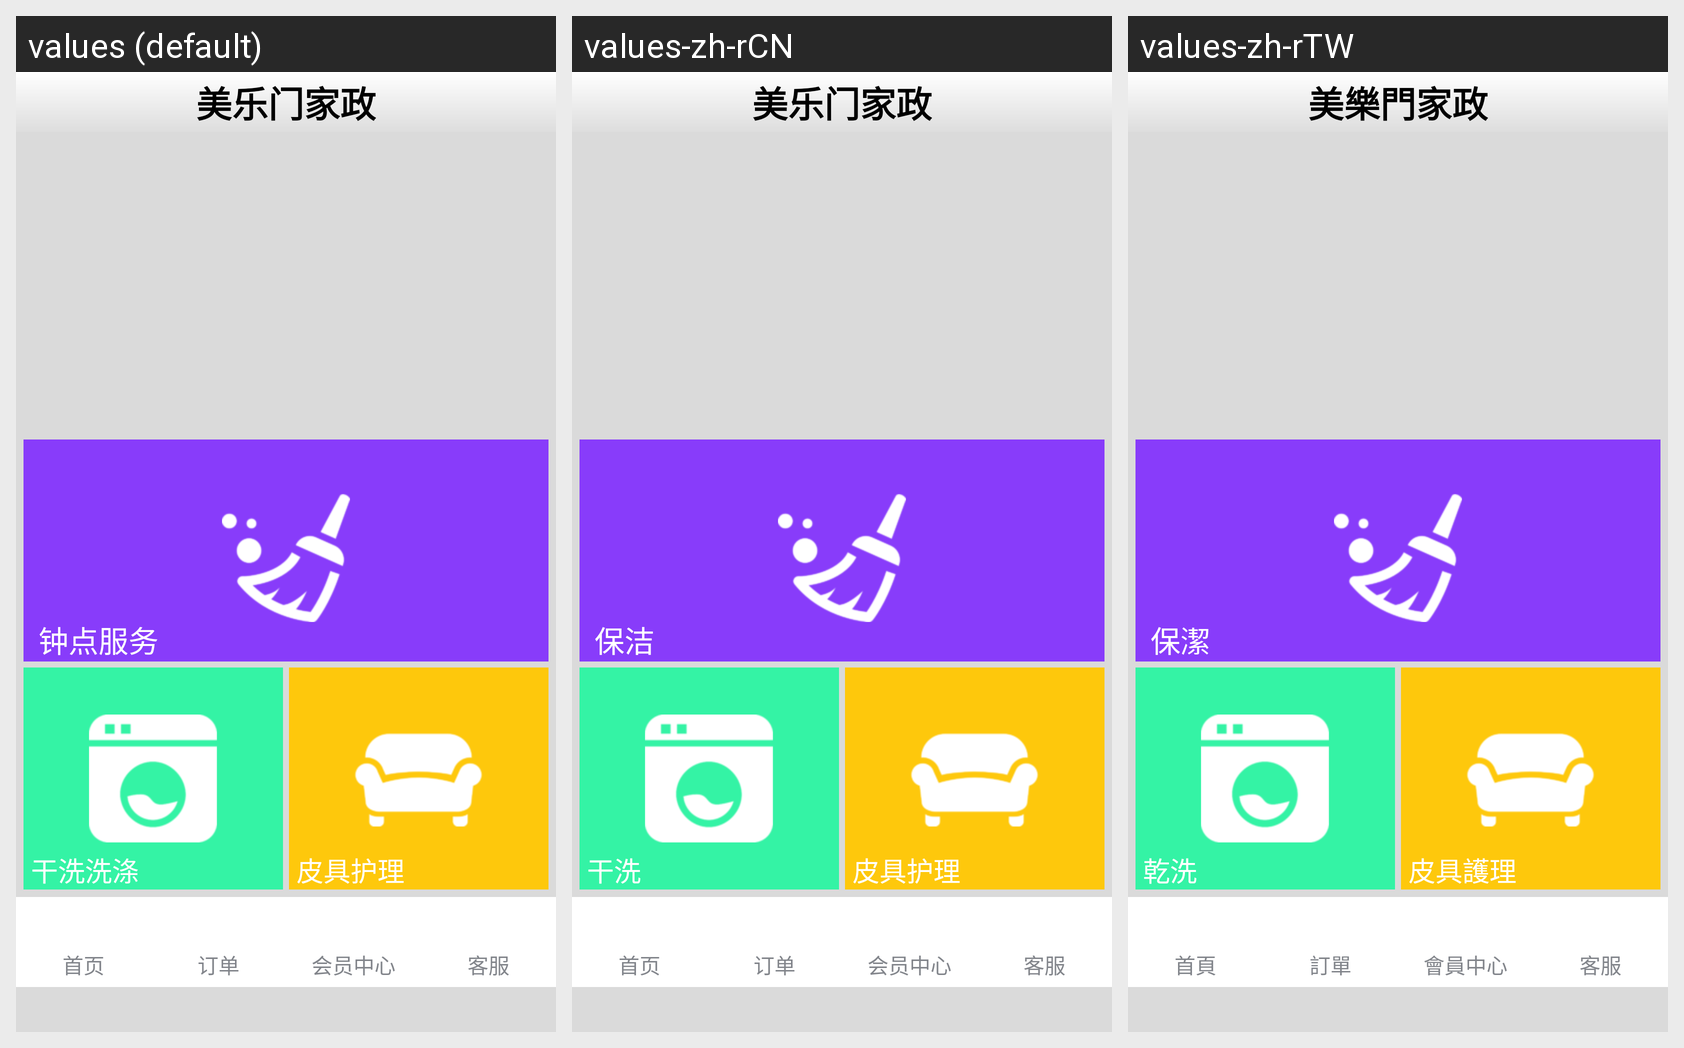

The same Android screen rendered under several of its app's locales, left to right. List the strings drawn on it with the default value and each locale's translation.
Android screen res/layout/main.xml rendered under 3 locales, left to right: values (default), values-zh-rCN, values-zh-rTW. Device: Nexus 5 (rendered at 1080×1920; each locale shown at half size, 540×960, under a caption strip naming it); theme android:Theme.NoTitleBar.
Strings drawn on this screen, with the default value and each locale's value (text and hints the layout hard-codes, and strings that could not be matched under every locale, appear in the picture but are not listed):

app_name
  values: 美乐门家政
  values-zh-rCN: 美乐门家政
  values-zh-rTW: 美樂門家政

item_housekeeping
  values: 钟点服务
  values-zh-rCN: 保洁
  values-zh-rTW: 保潔

item_dryclean
  values: 干洗洗涤
  values-zh-rCN: 干洗
  values-zh-rTW: 乾洗

item_leather
  values: 皮具护理
  values-zh-rCN: 皮具护理
  values-zh-rTW: 皮具護理

menu_home
  values: 首页
  values-zh-rCN: 首页
  values-zh-rTW: 首頁

menu_order
  values: 订单
  values-zh-rCN: 订单
  values-zh-rTW: 訂單

menu_person
  values: 会员中心
  values-zh-rCN: 会员中心
  values-zh-rTW: 會員中心

menu_phone
  values: 客服
  values-zh-rCN: 客服
  values-zh-rTW: 客服
